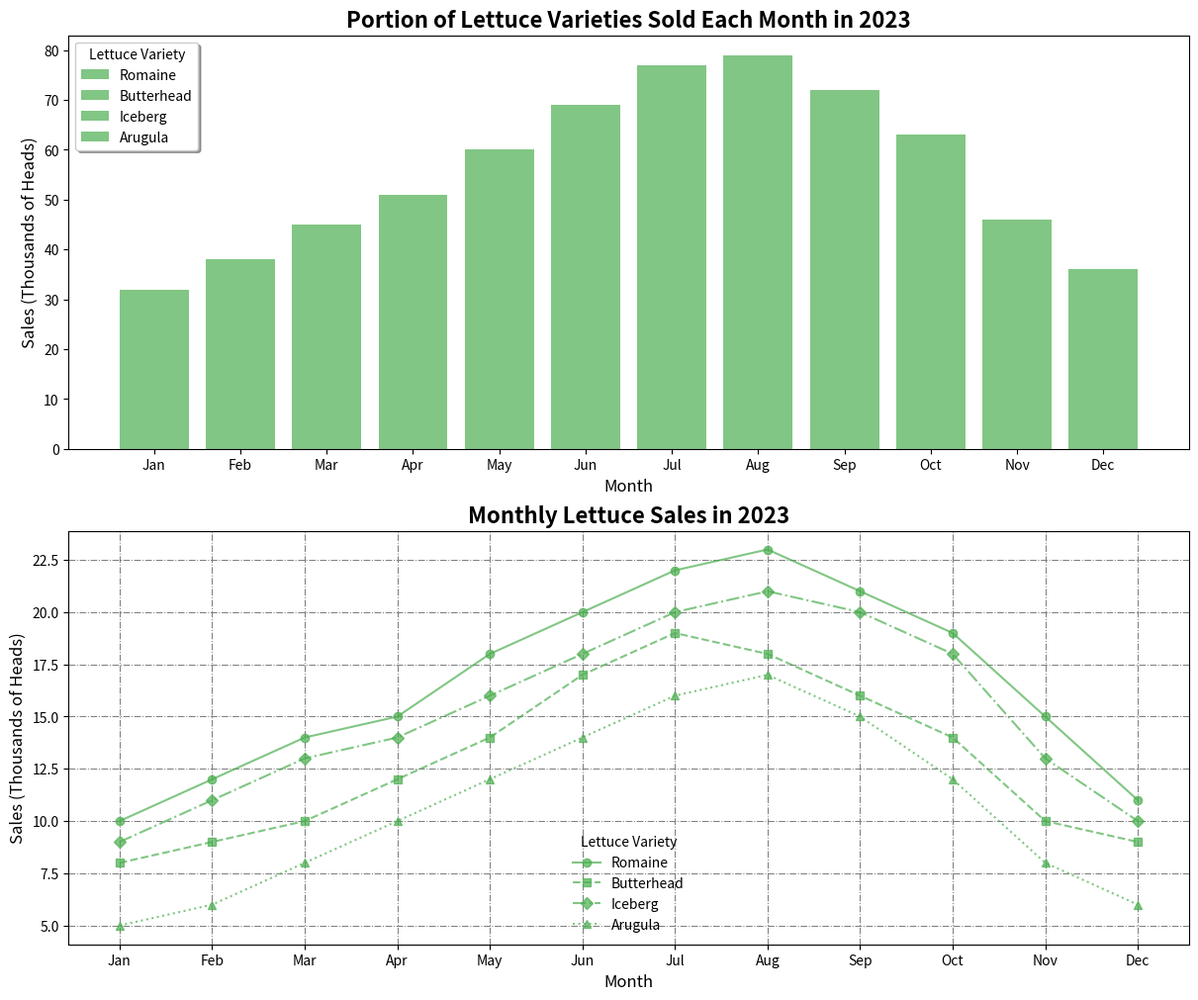

Recreate this plot in Python.
import numpy as np
import matplotlib.pyplot as plt

months = ['Jan', 'Feb', 'Mar', 'Apr', 'May', 'Jun', 'Jul', 'Aug', 'Sep', 'Oct', 'Nov', 'Dec']
lettuce_varieties = ['Romaine', 'Butterhead', 'Iceberg', 'Arugula']
sales_data = np.array([
    [10, 12, 14, 15, 18, 20, 22, 23, 21, 19, 15, 11],
    [8, 9, 10, 12, 14, 17, 19, 18, 16, 14, 10, 9],
    [9, 11, 13, 14, 16, 18, 20, 21, 20, 18, 13, 10],
    [5, 6, 8, 10, 12, 14, 16, 17, 15, 12, 8, 6]
])

single_color = '#4CAF50'

fig, axs = plt.subplots(2, 1, figsize=(12, 10), constrained_layout=True)

marker_styles = ['o', 's', 'D', '^']
line_styles = ['-', '--', '-.', ':']

# Stacked bar chart at position 0 (1st subplot)
bottom = np.zeros(len(months))
for idx, variety in enumerate(lettuce_varieties):
    axs[0].bar(months, sales_data[idx], bottom=bottom, color=single_color, alpha=0.7, label=variety)
    bottom += sales_data[idx]

axs[0].set_title('Portion of Lettuce Varieties Sold Each Month in 2023', fontsize=16, weight='bold')
axs[0].set_xlabel('Month', fontsize=12)
axs[0].set_ylabel('Sales (Thousands of Heads)', fontsize=12)
axs[0].legend(title='Lettuce Variety', loc='upper left', frameon=True, shadow=True)
axs[0].grid(True, which='minor', color='lightgray', linestyle=':', linewidth=0.5)

# Line plot at position 1 (2nd subplot)
for idx, variety in enumerate(lettuce_varieties):
    axs[1].plot(months, sales_data[idx], color=single_color, marker=marker_styles[idx], linestyle=line_styles[idx], alpha=0.7, label=variety)

axs[1].set_title('Monthly Lettuce Sales in 2023', fontsize=16, weight='bold')
axs[1].set_xlabel('Month', fontsize=12)
axs[1].set_ylabel('Sales (Thousands of Heads)', fontsize=12)
axs[1].legend(title='Lettuce Variety', loc='lower center', frameon=False)
axs[1].grid(True, which='major', color='gray', linestyle='-.', linewidth=0.75)

plt.show()
